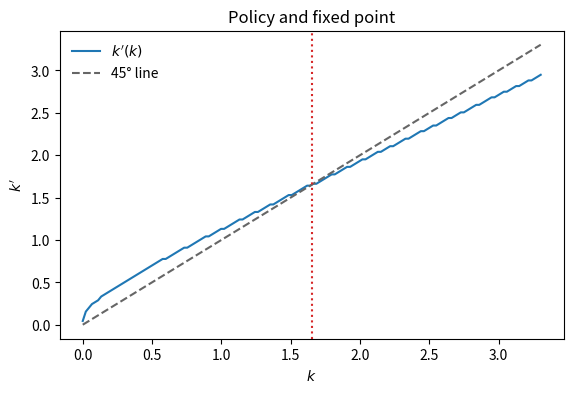
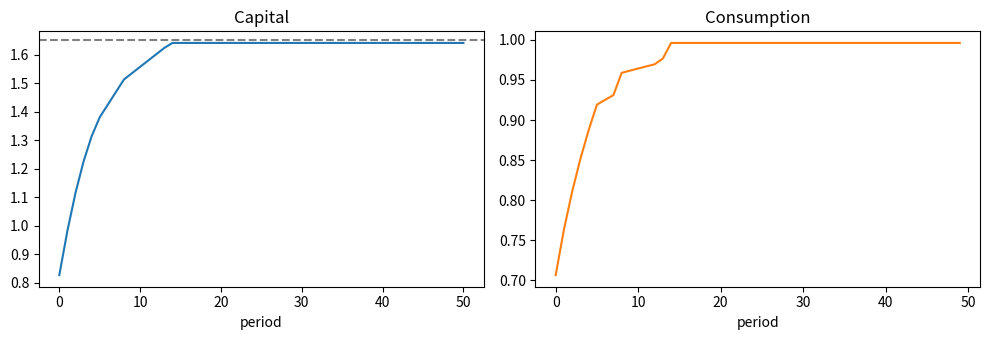

These charts were generated, in order, by the following Python code:
import numpy as np
import matplotlib.pyplot as plt


A, BETA, DELTA, ALPHA = 1.0, .90, .10, .30
N_GRID, TOL = 150, 1e-6  # live grid; source script uses 500 nodes
print('Discount factor:', BETA)


def k_bar(alpha, A=A, beta=BETA, delta=DELTA):
    """
    Steady-state capital, part (c).

    The Euler equation at a steady state reads 1 = beta[alpha A k^(alpha-1) + 1 - delta],
    so alpha A k^(alpha-1) = 1/beta - (1 - delta), which inverts directly.
    """
    return (alpha * A / (1 / beta - (1 - delta))) ** (1 / (1 - alpha))


kb = k_bar(ALPHA)
print('Analytical steady-state capital:', round(kb, 4))


tiny = np.array([.25, .75, 1.25])
resources = A*tiny[:, None]**ALPHA + (1-DELTA)*tiny[:, None] - tiny[None, :]
payoff = np.where(resources > 0, np.log(np.maximum(resources, 1e-12)), -np.inf)
print('Consumption matrix:\n', np.round(resources, 3))
print('Payoff matrix:\n', np.round(payoff, 3))


V0 = np.zeros(len(tiny))
M = payoff + BETA*V0[None, :]
choice = M.argmax(axis=1)
V1 = M[np.arange(len(tiny)), choice]
print('Chosen next capital:', tiny[choice])
print('New value:', np.round(V1, 3))


def solve(alpha, n=N_GRID, tol=TOL, A=A, beta=BETA, delta=DELTA):
    """
    Value function iteration on a grid.

    The whole method is three lines of arithmetic. Everything else is bookkeeping.
    Build the matrix of period payoffs once, outside the loop -- it does not depend
    on the value function, so recomputing it every iteration is pure waste.
    """
    kb = k_bar(alpha, A, beta, delta)
    grid = np.linspace(1e-3, 2 * kb, n)

    # resources[i, j] = what is left to consume at k_i after choosing k' = k_j
    resources = A * grid[:, None] ** alpha + (1 - delta) * grid[:, None] - grid[None, :]
    feasible = resources > 0
    # -inf on infeasible choices, so the maximiser never selects them
    payoff = np.where(feasible, np.log(np.where(feasible, resources, 1.0)), -np.inf)

    V = np.zeros(n)
    for iteration in range(20_000):
        M = payoff + beta * V[None, :]        # value of every (k, k') pair
        choice = M.argmax(axis=1)             # best k' for each k
        V_new = M[np.arange(n), choice]
        gap = np.max(np.abs(V_new - V))
        V = V_new
        if gap < tol:
            break

    policy = grid[choice]
    consumption = A * grid**alpha + (1 - delta) * grid - policy
    return grid, V, policy, consumption, iteration + 1, gap, kb


grid, V, policy, consumption, iters, gap, kb = solve(ALPHA)
print(f'{iters} iterations; final change {gap:.2e}; value error bound ≈ {gap/(1-BETA):.2e}')


fig, ax = plt.subplots(figsize=(6.5, 4))
ax.plot(grid, policy, label=r"$k'(k)$")
ax.plot(grid, grid, '--', color='0.4', label='45° line')
ax.axvline(kb, color='C3', ls=':')
ax.set(xlabel='$k$', ylabel="$k'$", title='Policy and fixed point')
ax.legend(frameon=False); plt.show()
print('Grid spacing near steady state:', grid[1]-grid[0])


def simulate(grid, policy, k0, T=50):
    """Iterate the policy forward, interpolating between grid points."""
    path = np.empty(T + 1)
    path[0] = k0
    for t in range(T):
        path[t + 1] = np.interp(path[t], grid, policy)
    return path


k_path = simulate(grid, policy, .5*kb, T=50)
c_path = A*k_path[:-1]**ALPHA+(1-DELTA)*k_path[:-1]-k_path[1:]
print('k0, k1, k50:', np.round(k_path[[0, 1, 50]], 4))
fig, axes = plt.subplots(1, 2, figsize=(10, 3.5))
axes[0].plot(k_path); axes[0].axhline(kb, color='0.5', ls='--')
axes[1].plot(c_path, color='C1')
axes[0].set_title('Capital'); axes[1].set_title('Consumption')
for ax in axes: ax.set_xlabel('period')
plt.tight_layout(); plt.show()


for alpha in (.10, .30, .60):
    g, _, pol, _, _, _, steady = solve(alpha)
    path = simulate(g, pol, .5*steady)
    within = np.where(np.abs(path-steady)/steady < .10)[0]
    print(f'alpha={alpha:.2f}: first period within 10% = {within[0] if len(within) else "beyond 50"}')
